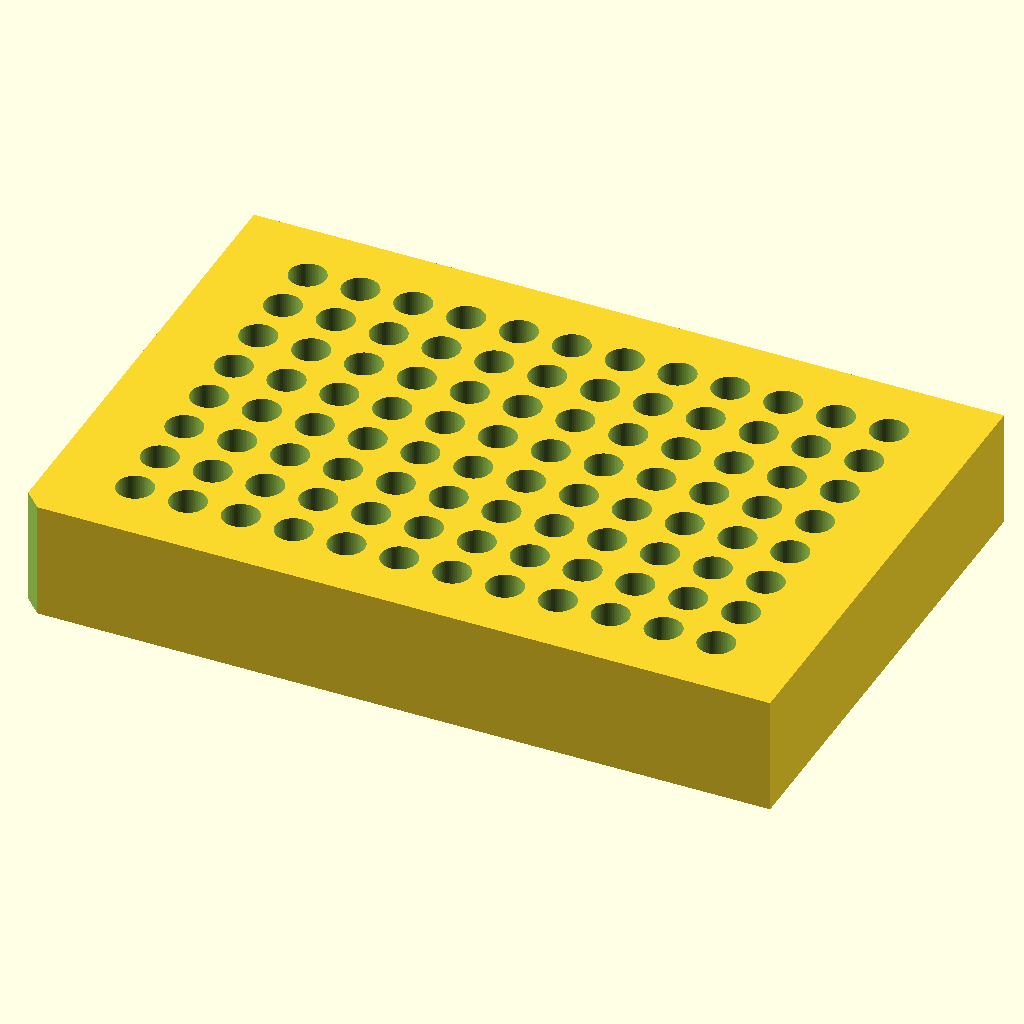
Cell 1: the model at its default parameters.
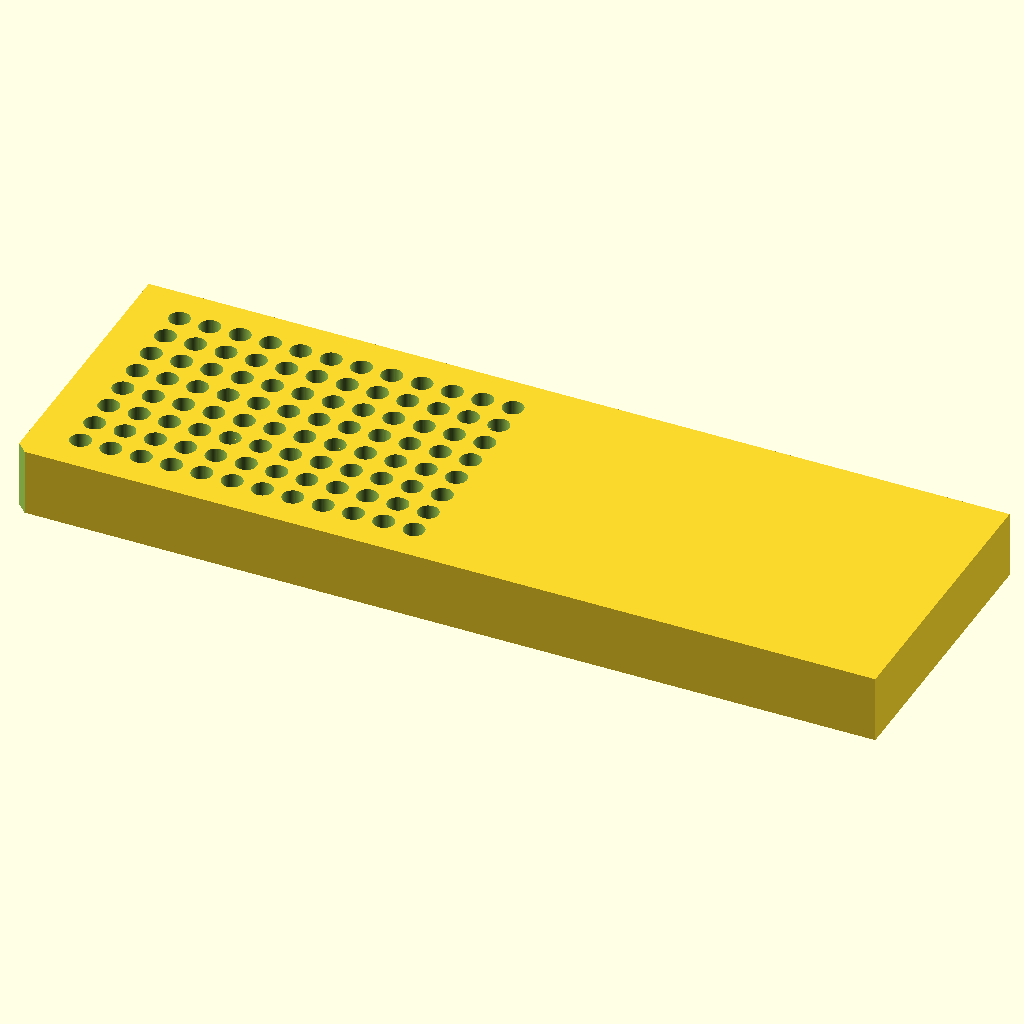
Cell 2 — L set to 255.52, the other parameters unchanged.
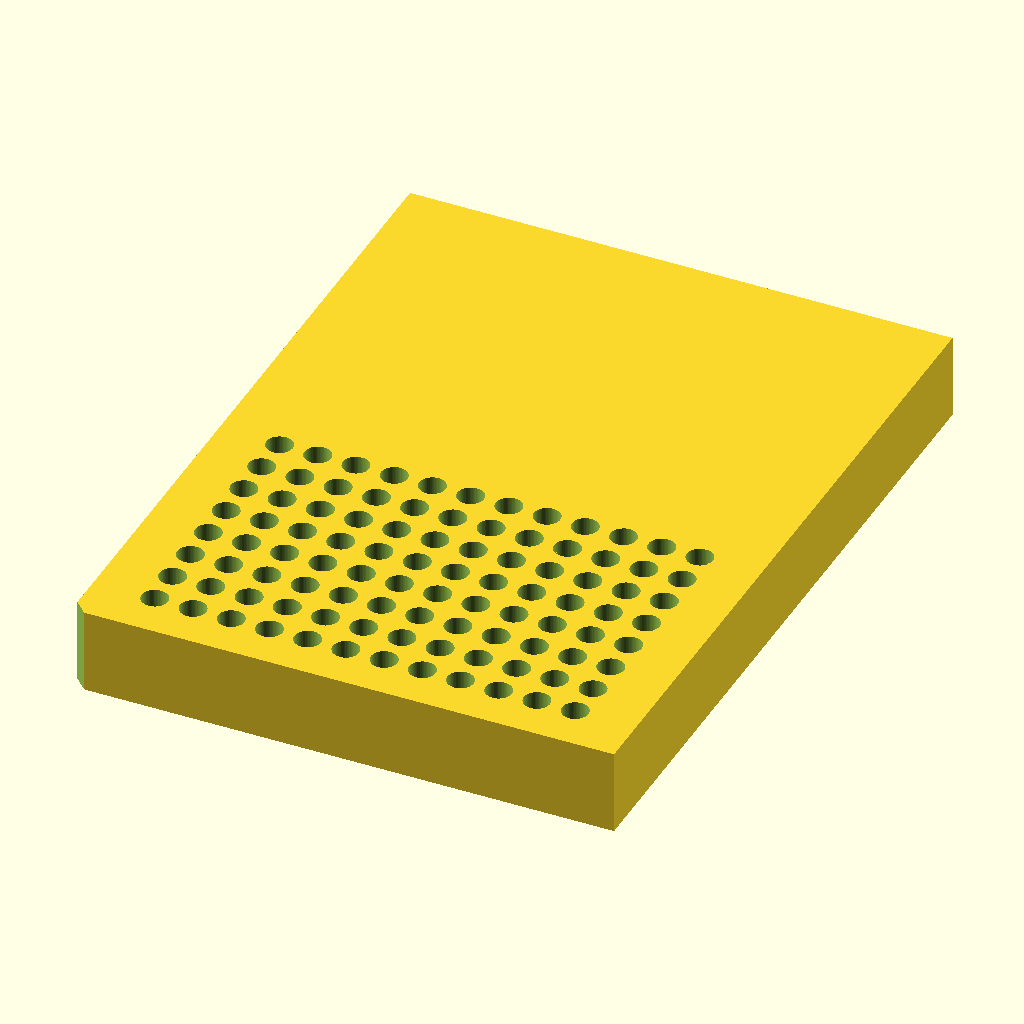
Cell 3 — W set to 170.96, the other parameters unchanged.
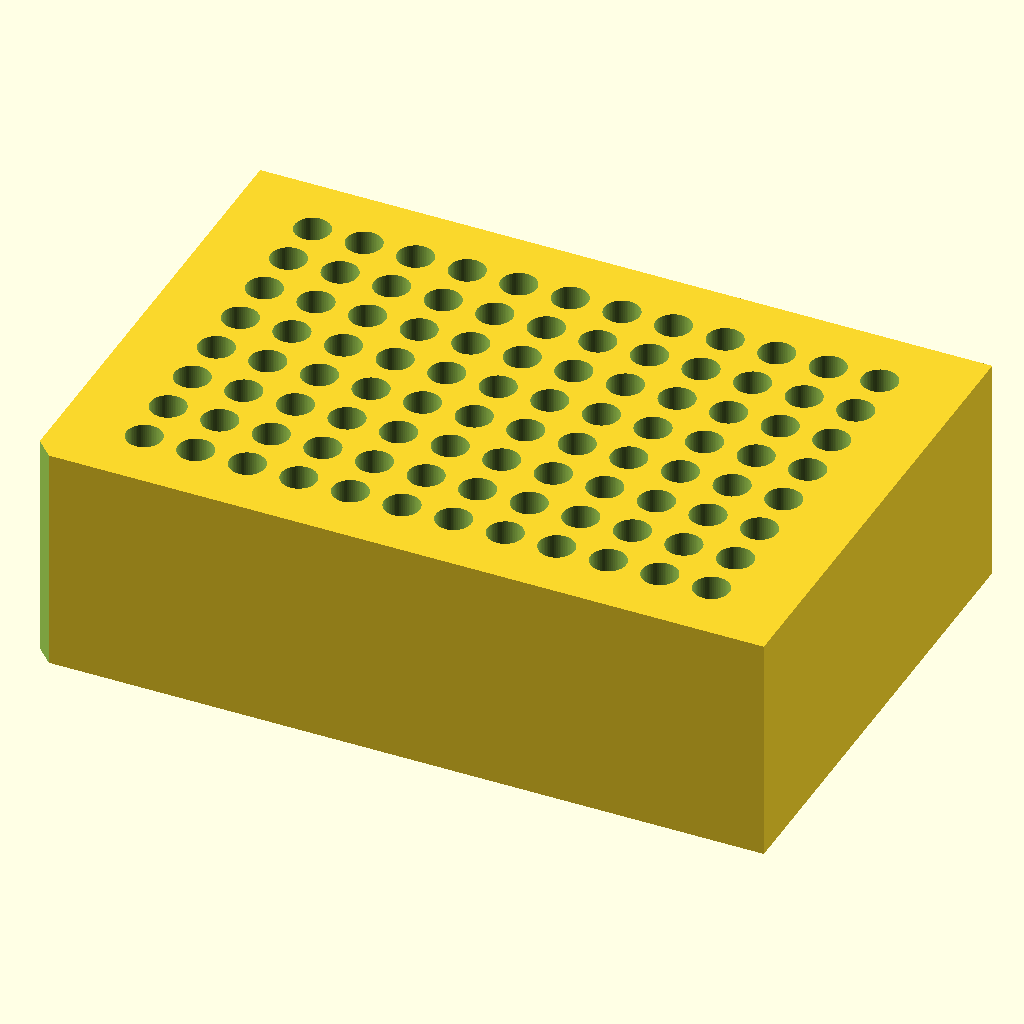
Cell 4: the same model with H = 40.
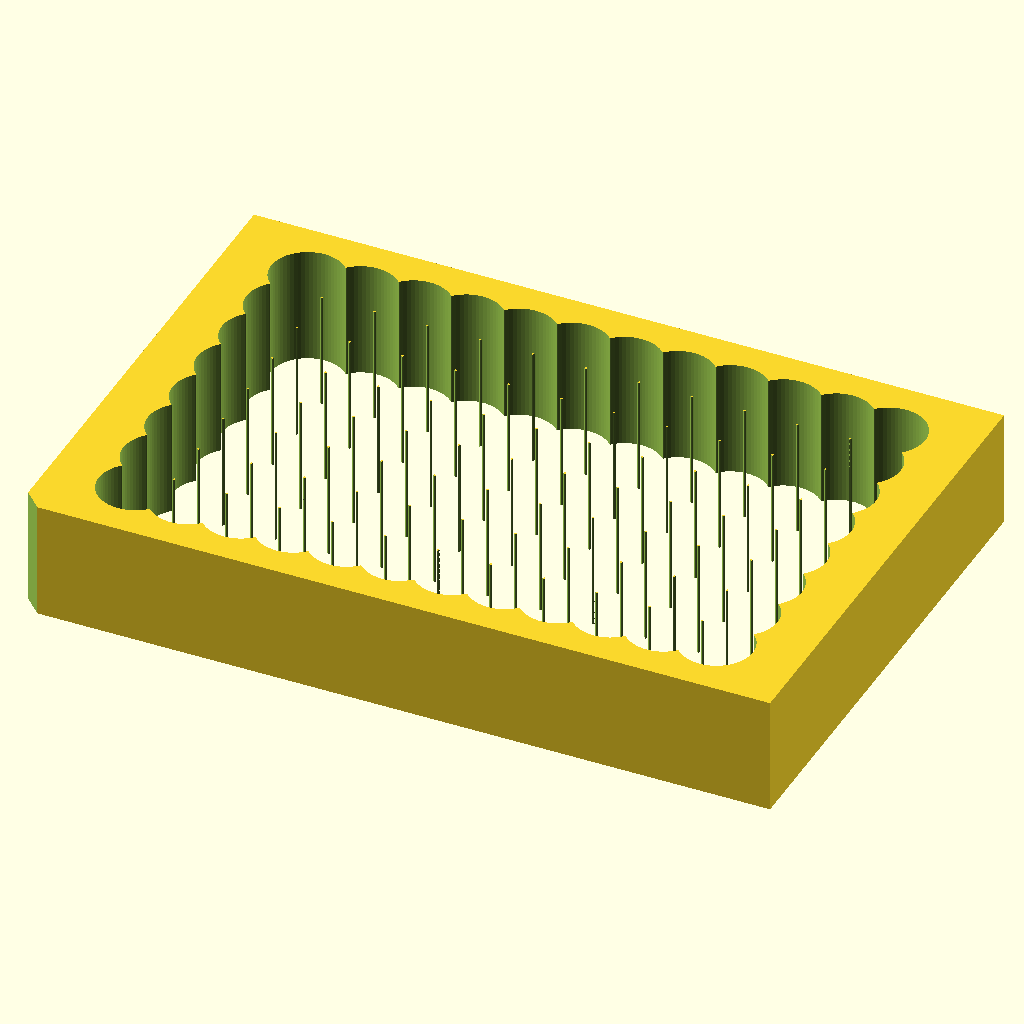
Cell 5 — hole_d set to 12.4, the other parameters unchanged.
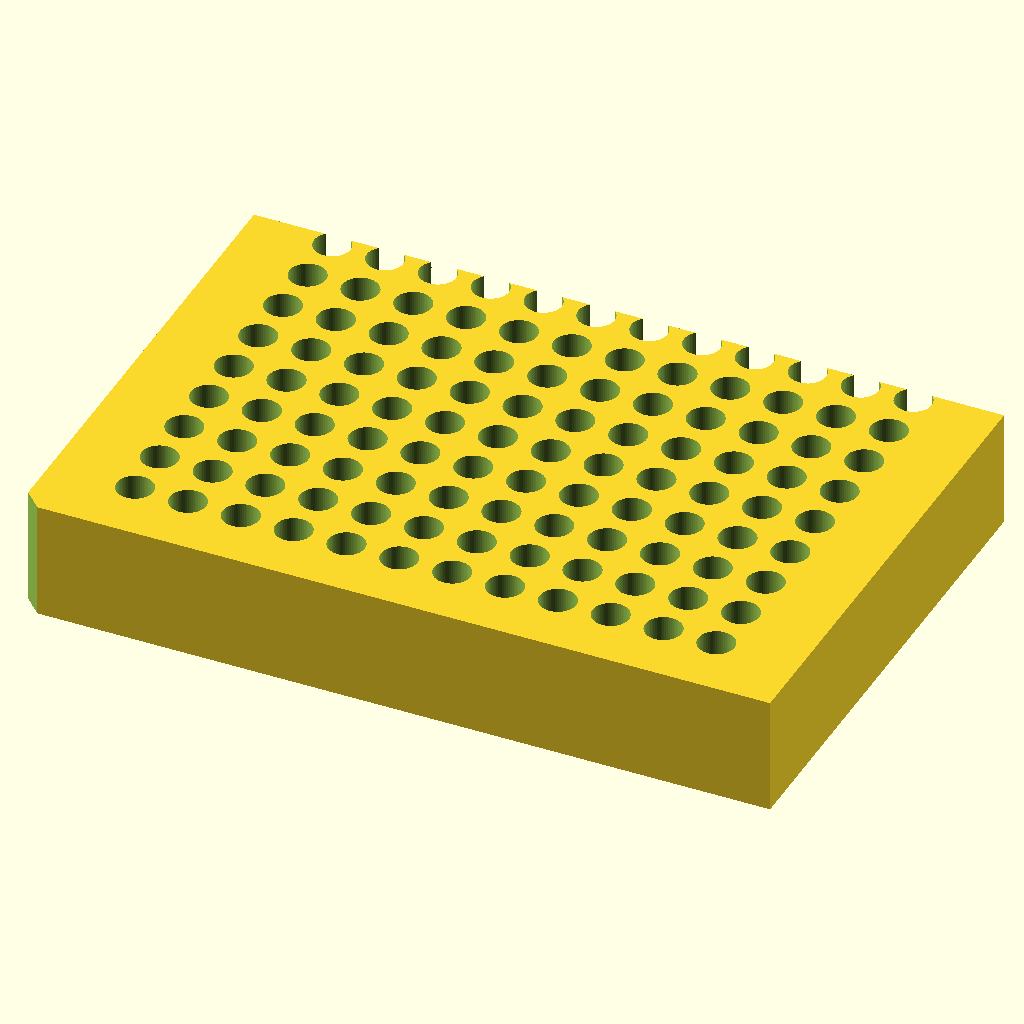
Cell 6: rows = 16 (everything else at default).
The same orthographic view direction (rotation 55°, 0°, 25°; colour scheme Cornfield) for every cell, with the view re-fitted per cell, so scale and position can differ between cells.
Source of the model, bench/results/box-gemma-h4/code/tiiny_google_gemma-4-26B-A4B-it/pcr_tube_rack_sbs_s2_checklist_a2.scad:
// 96-well PCR tube rack (0.2 mL)
// Corrected to respect specific A1 hole positioning and proper chamfer.

// --- Dimensions ---
L = 127.76;          // Length (X)
W = 85.48;           // Width (Y)
H = 20.0;            // Height (Z)
hole_d = 6.2;        // Diameter of PCR tube holes
rows = 8;            // Number of rows (Y)
cols = 12;           // Number of columns (X)
spacing = 9.0;       // Center-to-center spacing
inset_x = 14.38;     // Distance from left edge to first hole center (A1)
inset_y = 11.24;     // Distance from back edge to first hole center (A1)
chamfer_leg = 5.0;   // Length of the 45-degree chamfer legs

$fn = 64;

module rack() {
    difference() {
        // Main Block
        // We translate the cube so that the corner (-L/2, -W/2) is at the origin for easier math,
        // but the user wants it centered on the origin in X and Y.
        // So we use the standard centering:
        translate([-L/2, -W/2, 0])
            cube([L, W, H]);

        // 96 Vertical Through-Holes
        // The first hole (A1) is at (inset_x, inset_y) relative to the corner (-L/2, -W/2).
        for (i = [0 : cols - 1]) {
            for (j = [0 : rows - 1]) {
                // Calculate position relative to the block center
                // Corner is at -L/2, -W/2. 
                // Hole center = Corner + offset + (index * spacing)
                pos_x = (-L/2) + inset_x + (i * spacing);
                pos_y = (-W/2) + inset_y + (j * spacing);
                
                translate([pos_x, pos_y, -0.01])
                    cylinder(h = H + 0.02, d = hole_d);
            }
        }

        // Orientation Chamfer: A 45-degree cut on the corner edge.
        // This cuts the corner such that the new face connects 
        // (X=-L/2+5, Y=-W/2) and (X=-L/2, Y=-W/2+5).
        // We use a 2D polygon extruded in Z to subtract this wedge.
        translate([-L/2 - 1, -W/2 - 1, -1])
        linear_extrude(height = H + 2)
        polygon(points=[
            [0, 0], 
            [chamfer_leg, 0], 
            [0, chamfer_leg]
        ]);
    }
}

// Render the part
rack();
Parameter table extracted from the source (name, type, default, range or options):
L: number, default 127.76
W: number, default 85.48
H: number, default 20
hole_d: number, default 6.2
rows: number, default 8
cols: number, default 12
spacing: number, default 9
inset_x: number, default 14.38
inset_y: number, default 11.24
chamfer_leg: number, default 5
